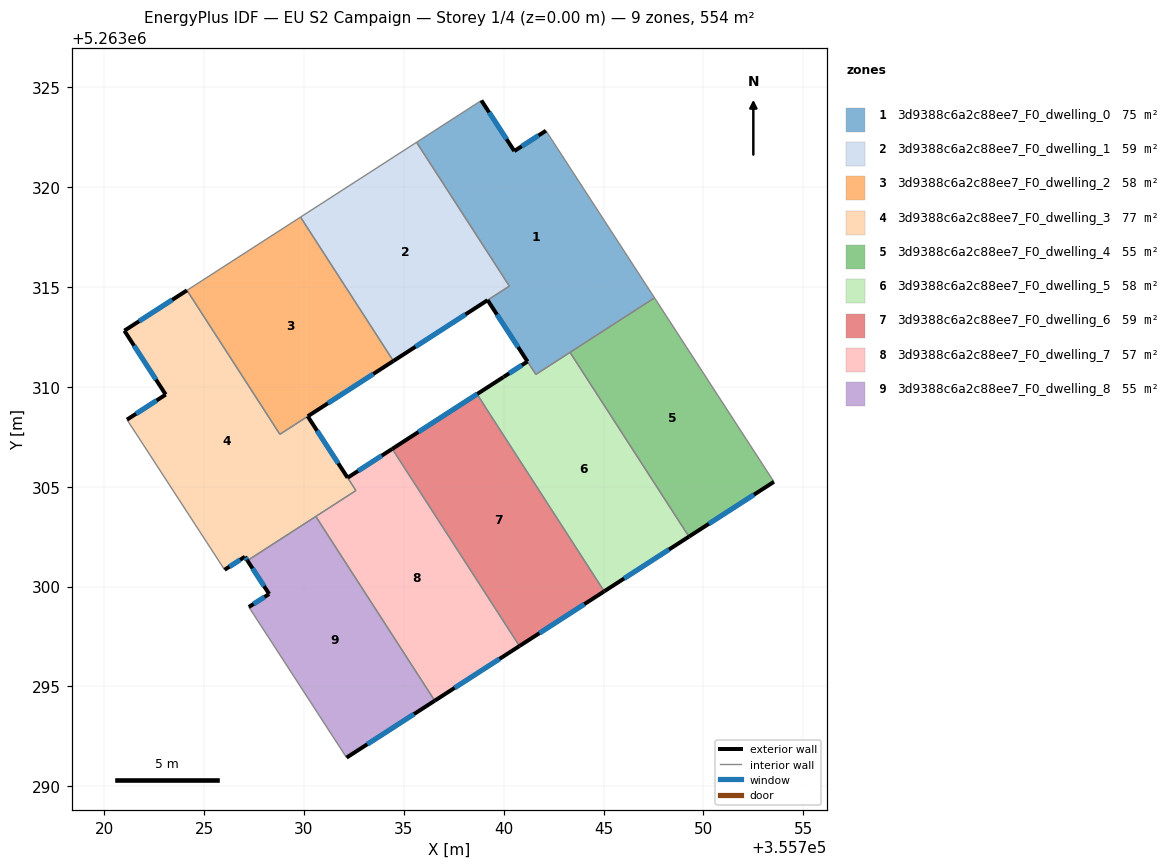
=== STOREY PLAN SPEC (per zone: floor XY polygon, exterior-wall plan segments, windows/doors) ===
zone 1: 3d9388c6a2c88ee7_F0_dwelling_0  (75.0 m²)
  floor: (355742.12, 5263322.82) (355747.55, 5263314.45) (355741.61, 5263310.62) (355739.20, 5263314.34) (355740.28, 5263315.04) (355735.64, 5263322.24) (355738.88, 5263324.33) (355740.53, 5263321.80)
  exterior wall: (355740.53, 5263321.80) – (355738.88, 5263324.33)  [3.0 m]
    window: (355740.15, 5263322.39) – (355739.27, 5263323.74)  [2.5 m²]
  exterior wall: (355742.12, 5263322.82) – (355740.53, 5263321.80)  [1.9 m]
    window: (355741.74, 5263322.58) – (355740.90, 5263322.04)  [1.6 m²]
  exterior wall: (355739.19, 5263314.34) – (355741.19, 5263311.26)  [3.7 m]
    window: (355739.66, 5263313.62) – (355740.72, 5263311.99)  [3.1 m²]
  interior walls: 7
zone 2: 3d9388c6a2c88ee7_F0_dwelling_1  (59.2 m²)
  floor: (355735.64, 5263322.24) (355740.28, 5263315.04) (355734.48, 5263311.29) (355729.83, 5263318.49)
  exterior wall: (355734.48, 5263311.29) – (355739.20, 5263314.34)  [5.6 m]
    window: (355735.59, 5263312.01) – (355738.09, 5263313.62)  [4.7 m²]
  interior walls: 4
zone 3: 3d9388c6a2c88ee7_F0_dwelling_2  (58.0 m²)
  floor: (355729.83, 5263318.49) (355734.48, 5263311.29) (355728.80, 5263307.62) (355724.15, 5263314.83)
  exterior wall: (355730.20, 5263308.52) – (355734.48, 5263311.29)  [5.1 m]
    window: (355731.20, 5263309.17) – (355733.47, 5263310.64)  [4.3 m²]
  interior walls: 4
zone 4: 3d9388c6a2c88ee7_F0_dwelling_3  (76.6 m²)
  floor: (355730.19, 5263308.52) (355732.60, 5263304.81) (355727.17, 5263301.30) (355727.05, 5263301.49) (355726.03, 5263300.84) (355721.15, 5263308.36) (355723.08, 5263309.61) (355721.01, 5263312.81) (355724.15, 5263314.83) (355728.80, 5263307.62)
  exterior wall: (355727.05, 5263301.49) – (355727.17, 5263301.30)  [0.2 m]
    window: (355727.08, 5263301.45) – (355727.14, 5263301.35)  [0.2 m²]
  exterior wall: (355726.03, 5263300.84) – (355727.05, 5263301.49)  [1.2 m]
    window: (355726.27, 5263300.99) – (355726.81, 5263301.34)  [1.0 m²]
  exterior wall: (355723.08, 5263309.61) – (355721.15, 5263308.36)  [2.3 m]
    window: (355722.63, 5263309.31) – (355721.60, 5263308.65)  [1.9 m²]
  exterior wall: (355721.01, 5263312.81) – (355723.08, 5263309.61)  [3.8 m]
    window: (355721.50, 5263312.06) – (355722.60, 5263310.36)  [3.2 m²]
  exterior wall: (355724.15, 5263314.83) – (355721.01, 5263312.81)  [3.7 m]
    window: (355723.41, 5263314.35) – (355721.75, 5263313.28)  [3.1 m²]
  exterior wall: (355732.19, 5263305.45) – (355730.19, 5263308.52)  [3.7 m]
    window: (355731.72, 5263306.17) – (355730.66, 5263307.80)  [3.1 m²]
  interior walls: 6
zone 5: 3d9388c6a2c88ee7_F0_dwelling_4  (55.4 m²)
  floor: (355747.55, 5263314.45) (355753.53, 5263305.24) (355749.27, 5263302.50) (355743.32, 5263311.72)
  exterior wall: (355749.27, 5263302.50) – (355753.53, 5263305.24)  [5.1 m]
    window: (355750.27, 5263303.14) – (355752.53, 5263304.60)  [4.3 m²]
  interior walls: 3
zone 6: 3d9388c6a2c88ee7_F0_dwelling_5  (57.7 m²)
  floor: (355743.32, 5263311.72) (355749.27, 5263302.50) (355745.03, 5263299.76) (355739.08, 5263308.98) (355738.67, 5263309.63) (355739.99, 5263310.49) (355741.19, 5263311.26) (355741.61, 5263310.62)
  exterior wall: (355741.19, 5263311.26) – (355739.99, 5263310.49)  [1.4 m]
    window: (355740.91, 5263311.08) – (355740.27, 5263310.67)  [1.2 m²]
  exterior wall: (355745.03, 5263299.76) – (355749.27, 5263302.50)  [5.0 m]
    window: (355746.03, 5263300.40) – (355748.28, 5263301.86)  [4.3 m²]
  interior walls: 6
zone 7: 3d9388c6a2c88ee7_F0_dwelling_6  (59.3 m²)
  floor: (355739.99, 5263310.49) (355738.67, 5263309.63) (355739.08, 5263308.98) (355745.03, 5263299.76) (355740.79, 5263297.02) (355734.42, 5263306.89)
  exterior wall: (355739.99, 5263310.49) – (355734.42, 5263306.89)  [6.6 m]
    window: (355738.68, 5263309.64) – (355735.73, 5263307.74)  [5.6 m²]
  exterior wall: (355740.79, 5263297.02) – (355745.03, 5263299.76)  [5.0 m]
    window: (355741.79, 5263297.67) – (355744.04, 5263299.12)  [4.3 m²]
  interior walls: 4
zone 8: 3d9388c6a2c88ee7_F0_dwelling_7  (57.5 m²)
  floor: (355734.42, 5263306.89) (355740.79, 5263297.02) (355736.55, 5263294.29) (355730.60, 5263303.51) (355732.60, 5263304.81) (355732.19, 5263305.45)
  exterior wall: (355734.42, 5263306.89) – (355732.19, 5263305.45)  [2.7 m]
    window: (355733.90, 5263306.55) – (355732.71, 5263305.79)  [2.2 m²]
  exterior wall: (355736.55, 5263294.29) – (355740.79, 5263297.02)  [5.0 m]
    window: (355737.54, 5263294.93) – (355739.79, 5263296.38)  [4.3 m²]
  interior walls: 4
zone 9: 3d9388c6a2c88ee7_F0_dwelling_8  (55.4 m²)
  floor: (355730.60, 5263303.51) (355736.55, 5263294.29) (355732.14, 5263291.44) (355727.24, 5263298.98) (355728.26, 5263299.63) (355727.17, 5263301.30)
  exterior wall: (355732.14, 5263291.44) – (355736.55, 5263294.29)  [5.3 m]
    window: (355733.17, 5263292.11) – (355735.51, 5263293.62)  [4.4 m²]
  exterior wall: (355728.26, 5263299.63) – (355727.24, 5263298.98)  [1.2 m]
    window: (355728.02, 5263299.48) – (355727.48, 5263299.13)  [1.0 m²]
  exterior wall: (355727.17, 5263301.30) – (355728.26, 5263299.63)  [2.0 m]
    window: (355727.43, 5263300.91) – (355728.01, 5263300.02)  [1.7 m²]
  interior walls: 3

=== DERIVED (storey summary) ===
Building: EU S2 Campaign
Storey: 1 of 4  (floor level z = 0.00 m)
Storey gross floor area: 554.1 m²
Zones on this storey: 9
  - 3d9388c6a2c88ee7_F0_dwelling_0: floor 75.0 m²; exterior wall 8.6 m (25.7 m²); 3 window(s) 7.2 m²; WWR 28.1%
  - 3d9388c6a2c88ee7_F0_dwelling_1: floor 59.2 m²; exterior wall 5.6 m (16.8 m²); 1 window(s) 4.7 m²; WWR 28.1%
  - 3d9388c6a2c88ee7_F0_dwelling_2: floor 58.0 m²; exterior wall 5.1 m (15.3 m²); 1 window(s) 4.3 m²; WWR 28.1%
  - 3d9388c6a2c88ee7_F0_dwelling_3: floor 76.6 m²; exterior wall 14.9 m (44.8 m²); 6 window(s) 12.6 m²; WWR 28.1%
  - 3d9388c6a2c88ee7_F0_dwelling_4: floor 55.4 m²; exterior wall 5.1 m (15.2 m²); 1 window(s) 4.3 m²; WWR 28.1%
  - 3d9388c6a2c88ee7_F0_dwelling_5: floor 57.7 m²; exterior wall 6.5 m (19.4 m²); 2 window(s) 5.5 m²; WWR 28.1%
  - 3d9388c6a2c88ee7_F0_dwelling_6: floor 59.3 m²; exterior wall 11.7 m (35.0 m²); 2 window(s) 9.8 m²; WWR 28.1%
  - 3d9388c6a2c88ee7_F0_dwelling_7: floor 57.5 m²; exterior wall 7.7 m (23.1 m²); 2 window(s) 6.5 m²; WWR 28.1%
  - 3d9388c6a2c88ee7_F0_dwelling_8: floor 55.4 m²; exterior wall 8.5 m (25.4 m²); 3 window(s) 7.1 m²; WWR 28.1%
Zone adjacency (shared interzone walls):
  - 3d9388c6a2c88ee7_F0_dwelling_0 ↔ 3d9388c6a2c88ee7_F0_dwelling_1
  - 3d9388c6a2c88ee7_F0_dwelling_0 ↔ 3d9388c6a2c88ee7_F0_dwelling_4
  - 3d9388c6a2c88ee7_F0_dwelling_0 ↔ 3d9388c6a2c88ee7_F0_dwelling_5
  - 3d9388c6a2c88ee7_F0_dwelling_1 ↔ 3d9388c6a2c88ee7_F0_dwelling_2
  - 3d9388c6a2c88ee7_F0_dwelling_2 ↔ 3d9388c6a2c88ee7_F0_dwelling_3
  - 3d9388c6a2c88ee7_F0_dwelling_3 ↔ 3d9388c6a2c88ee7_F0_dwelling_7
  - 3d9388c6a2c88ee7_F0_dwelling_3 ↔ 3d9388c6a2c88ee7_F0_dwelling_8
  - 3d9388c6a2c88ee7_F0_dwelling_4 ↔ 3d9388c6a2c88ee7_F0_dwelling_5
  - 3d9388c6a2c88ee7_F0_dwelling_5 ↔ 3d9388c6a2c88ee7_F0_dwelling_6
  - 3d9388c6a2c88ee7_F0_dwelling_6 ↔ 3d9388c6a2c88ee7_F0_dwelling_7
  - 3d9388c6a2c88ee7_F0_dwelling_7 ↔ 3d9388c6a2c88ee7_F0_dwelling_8